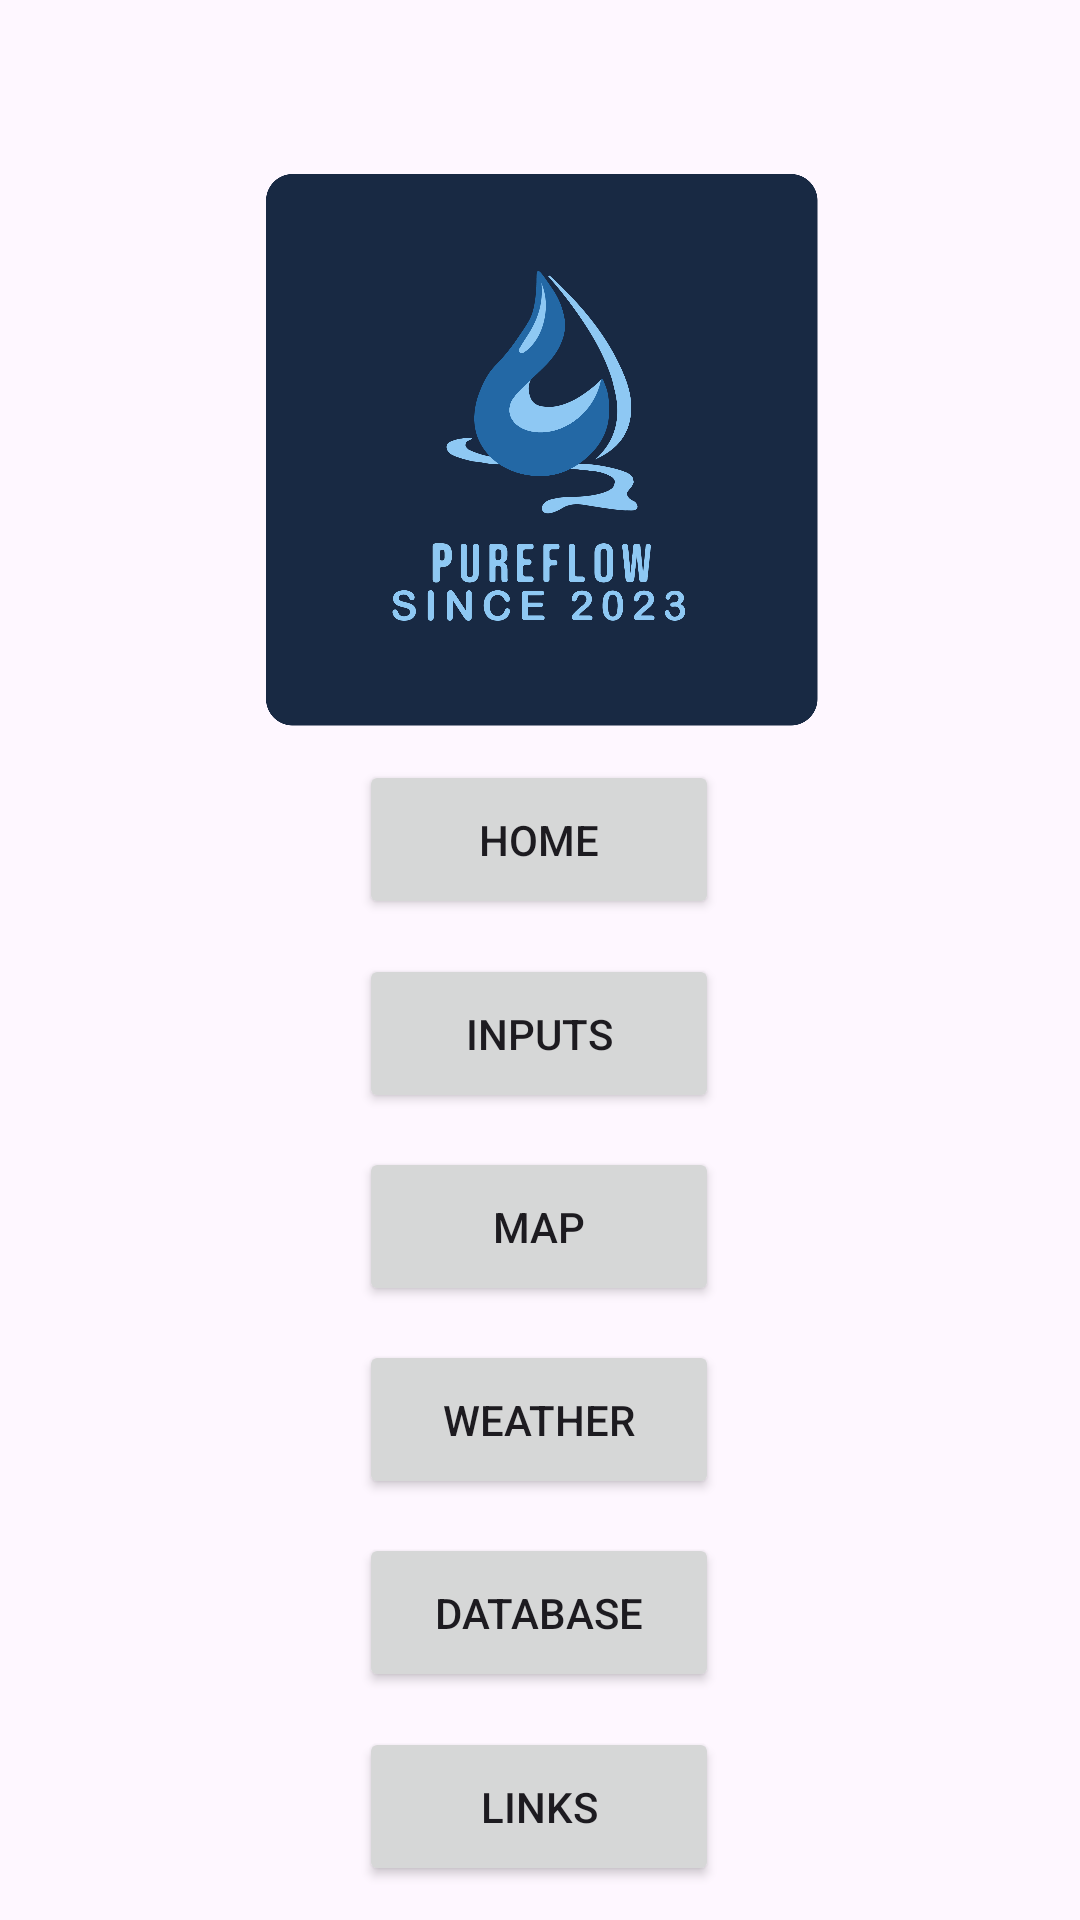

Reconstruct the res/layout file that produces this screen, plus the resources it refers to.
<!-- AndroidManifest.xml: application theme Theme.PureFlow_Group_Project -->
<!-- res/layout/activity_navigation.xml -->
<?xml version="1.0" encoding="utf-8"?>
<androidx.constraintlayout.widget.ConstraintLayout xmlns:android="http://schemas.android.com/apk/res/android"
    xmlns:app="http://schemas.android.com/apk/res-auto"
    xmlns:tools="http://schemas.android.com/tools"
    android:layout_width="match_parent"
    android:layout_height="match_parent"
    tools:context=".Navigation">

    <ImageView
        android:id="@+id/imageView2"
        android:layout_width="194dp"
        android:layout_height="184dp"
        android:layout_marginStart="109dp"
        android:layout_marginTop="58dp"
        android:layout_marginEnd="108dp"
        app:layout_constraintEnd_toEndOf="parent"
        app:layout_constraintStart_toStartOf="parent"
        app:layout_constraintTop_toTopOf="parent"
        app:srcCompat="@drawable/pureflowgrouplogo" />

    <Button
        android:id="@+id/weather_btn"
        style="@style/FirebaseUI.Button"
        android:layout_width="120dp"
        android:layout_height="53dp"
        android:text="Weather"
        app:layout_constraintBottom_toTopOf="@+id/database_btn"
        app:layout_constraintEnd_toEndOf="@+id/database_btn"
        app:layout_constraintStart_toStartOf="@+id/database_btn"
        app:layout_constraintTop_toBottomOf="@+id/maps_btn"
        app:layout_constraintVertical_bias="0.5" />

    <Button
        android:id="@+id/database_btn"
        style="@style/FirebaseUI.Button"
        android:layout_width="120dp"
        android:layout_height="53dp"
        android:text="Database"
        app:layout_constraintBottom_toTopOf="@+id/link_btn"
        app:layout_constraintEnd_toEndOf="@+id/link_btn"
        app:layout_constraintStart_toStartOf="@+id/link_btn"
        app:layout_constraintTop_toBottomOf="@+id/weather_btn"
        app:layout_constraintVertical_bias="0.5" />

    <Button
        android:id="@+id/link_btn"
        style="@style/FirebaseUI.Button"
        android:layout_width="120dp"
        android:layout_height="53dp"
        android:layout_marginStart="145dp"
        android:layout_marginEnd="146dp"
        android:text="Links"
        app:layout_constraintBottom_toBottomOf="parent"
        app:layout_constraintEnd_toEndOf="parent"
        app:layout_constraintStart_toStartOf="parent"
        app:layout_constraintTop_toBottomOf="@+id/database_btn"
        app:layout_constraintVertical_bias="0.5"
        tools:ignore="TouchTargetSizeCheck" />

    <Button
        android:id="@+id/home_btn"
        style="@style/FirebaseUI.Button"
        android:layout_width="120dp"
        android:layout_height="53dp"
        android:text="Home"
        app:layout_constraintBottom_toTopOf="@+id/inputs_btn"
        app:layout_constraintEnd_toEndOf="@+id/inputs_btn"
        app:layout_constraintStart_toStartOf="@+id/inputs_btn"
        app:layout_constraintTop_toBottomOf="@+id/imageView2"
        app:layout_constraintVertical_bias="0.5" />

    <Button
        android:id="@+id/inputs_btn"
        style="@style/FirebaseUI.Button"
        android:layout_width="120dp"
        android:layout_height="53dp"
        android:text="Inputs"
        app:layout_constraintBottom_toTopOf="@+id/maps_btn"
        app:layout_constraintEnd_toEndOf="@+id/maps_btn"
        app:layout_constraintStart_toStartOf="@+id/maps_btn"
        app:layout_constraintTop_toBottomOf="@+id/home_btn"
        app:layout_constraintVertical_bias="0.5" />

    <Button
        android:id="@+id/maps_btn"
        style="@style/FirebaseUI.Button"
        android:layout_width="120dp"
        android:layout_height="53dp"
        android:text="Map"
        app:layout_constraintBottom_toTopOf="@+id/weather_btn"
        app:layout_constraintEnd_toEndOf="@+id/weather_btn"
        app:layout_constraintStart_toStartOf="@+id/weather_btn"
        app:layout_constraintTop_toBottomOf="@+id/inputs_btn"
        app:layout_constraintVertical_bias="0.5" />

</androidx.constraintlayout.widget.ConstraintLayout>
<!-- resources referenced by this layout -->
<resources>
  <!-- drawable pureflowgrouplogo: png bitmap (drawable, 97614 bytes) -->
  <style name="Theme.PureFlow_Group_Project" parent="Base.Theme.PureFlow_Group_Project" />
  <style name="Base.Theme.PureFlow_Group_Project" parent="Theme.Material3.DayNight.NoActionBar">
          
           <item name="colorPrimary">@color/pureFlow</item>
      </style>
  <color name="pureFlow">#182943</color>
</resources>
